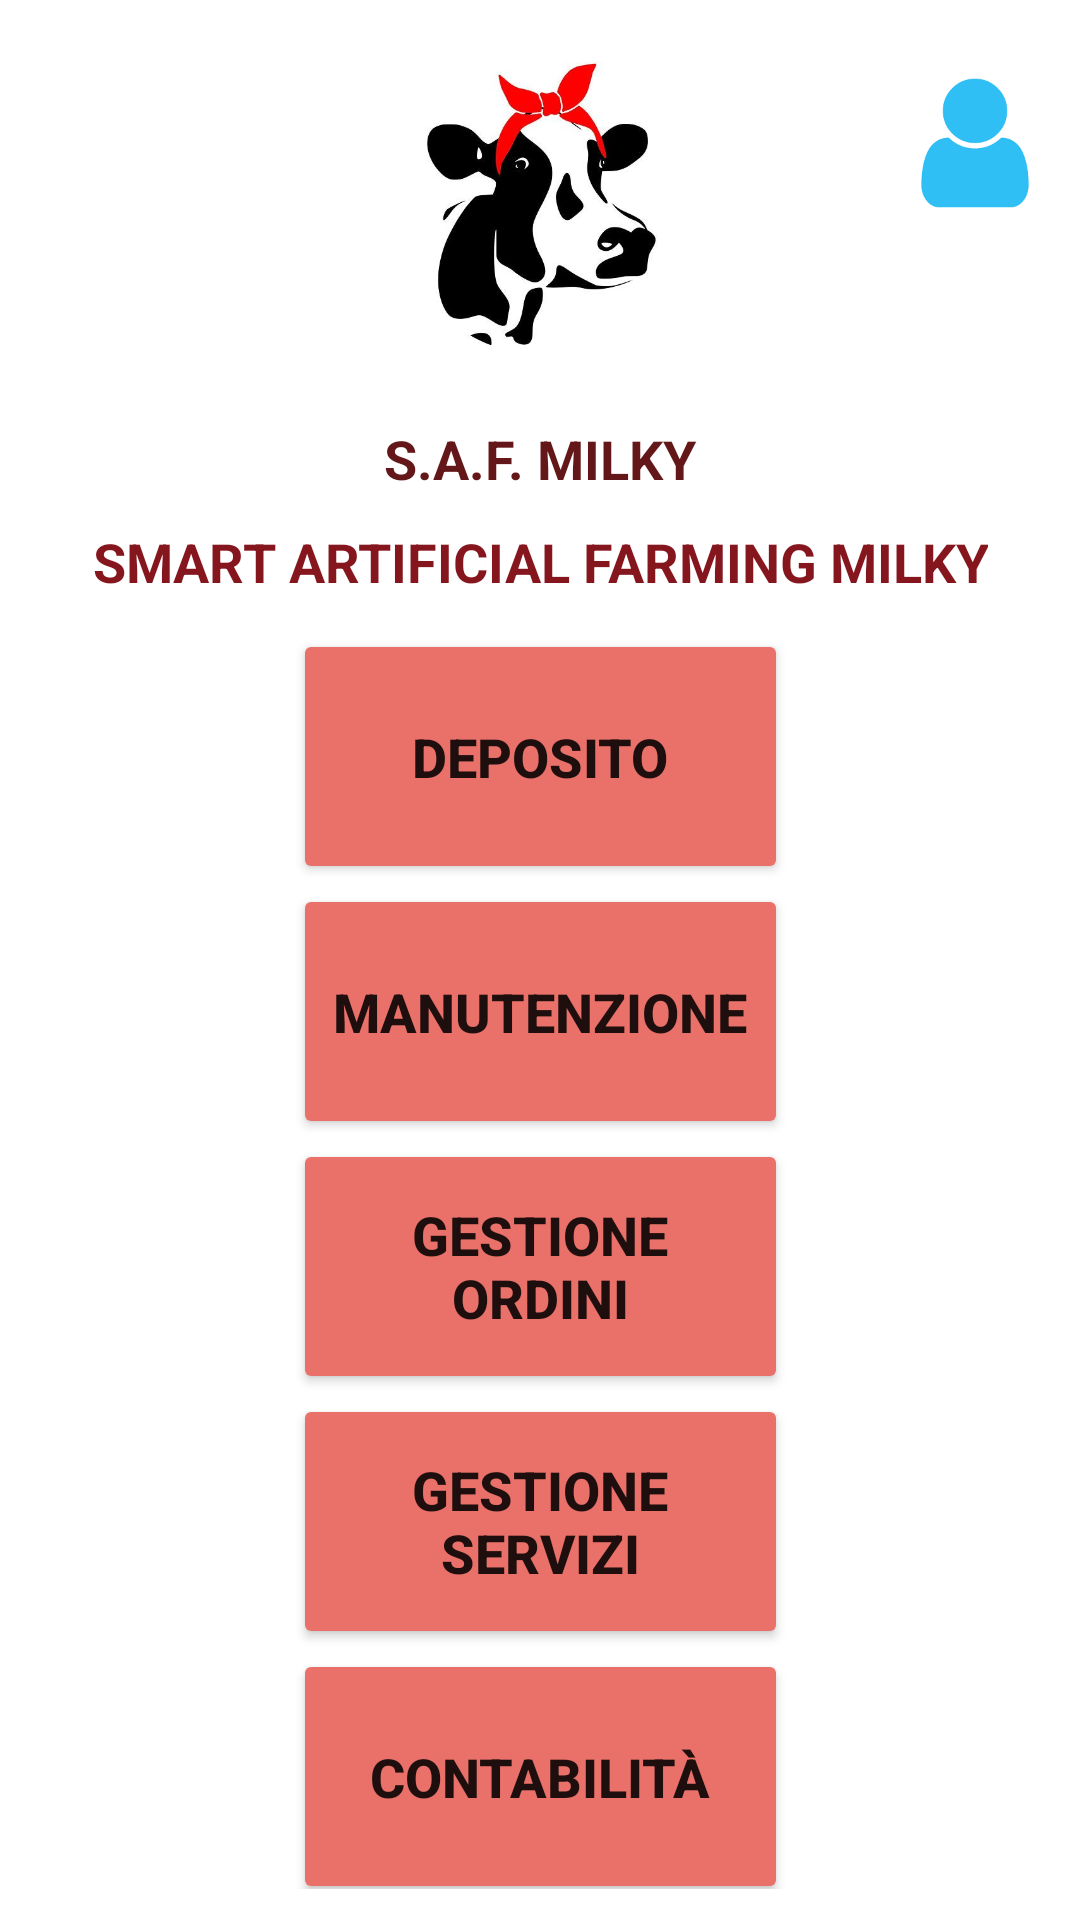

Layout XML and referenced resources for this Android screen:
<!-- AndroidManifest.xml: application theme Theme.AppCompat.Light -->
<!-- res/layout/activity_b_home_page.xml -->
<?xml version="1.0" encoding="utf-8"?>
<androidx.constraintlayout.widget.ConstraintLayout xmlns:android="http://schemas.android.com/apk/res/android"
    xmlns:app="http://schemas.android.com/apk/res-auto"
    xmlns:tools="http://schemas.android.com/tools"
    android:layout_width="match_parent"
    android:layout_height="match_parent"
    android:background="#ffffff"
    tools:context=".bHomePage">

    <ImageView
        android:id="@+id/image_logo"
        android:layout_width="120dp"
        android:layout_height="120dp"
        android:layout_marginStart="150dp"
        android:layout_marginEnd="150dp"
        android:contentDescription="@string/todo"
        app:layout_constraintBottom_toTopOf="@+id/nome_home"
        app:layout_constraintEnd_toEndOf="parent"
        app:layout_constraintStart_toStartOf="parent"
        app:layout_constraintTop_toTopOf="parent"
        app:srcCompat="@drawable/logomucca" />

    <TextView
        android:id="@+id/nome_home"
        android:layout_width="120dp"
        android:layout_height="wrap_content"
        android:layout_marginStart="150dp"
        android:layout_marginEnd="150dp"
        android:gravity="center"
        android:text="@string/s_a_f_milky"
        android:textColor="#631718"
        android:textSize="18sp"
        android:textStyle="bold"
        app:layout_constraintBottom_toTopOf="@+id/sottotitolo_home"
        app:layout_constraintEnd_toEndOf="parent"
        app:layout_constraintStart_toStartOf="parent"
        app:layout_constraintTop_toBottomOf="@+id/image_logo" />

    <TextView
        android:id="@+id/sottotitolo_home"
        android:layout_width="wrap_content"
        android:layout_height="wrap_content"
        android:layout_marginStart="50dp"
        android:layout_marginEnd="50dp"
        android:gravity="center"
        android:text="@string/smart_artificial_farming_milky"
        android:textColor="#85161E"
        android:textSize="18sp"
        android:textStyle="bold"
        app:layout_constraintBottom_toTopOf="@+id/linearLayout"
        app:layout_constraintEnd_toEndOf="parent"
        app:layout_constraintStart_toStartOf="parent"
        app:layout_constraintTop_toBottomOf="@+id/nome_home" />

    <ImageView
        android:id="@+id/image_user"
        android:layout_width="50dp"
        android:layout_height="50dp"
        android:layout_marginStart="70dp"
        android:layout_marginTop="20dp"
        android:layout_marginEnd="20dp"
        android:layout_marginBottom="100dp"
        app:layout_constraintBottom_toTopOf="@+id/sottotitolo_home"
        app:layout_constraintEnd_toEndOf="parent"
        app:layout_constraintStart_toEndOf="@+id/image_logo"
        app:layout_constraintTop_toTopOf="parent"
        app:srcCompat="@drawable/user"
        android:contentDescription="@string/todo" />

    <LinearLayout
        android:id="@+id/linearLayout"
        android:layout_width="165dp"
        android:layout_height="420dp"
        android:layout_marginStart="50dp"
        android:layout_marginEnd="50dp"
        android:orientation="vertical"
        app:layout_constraintBottom_toBottomOf="parent"
        app:layout_constraintEnd_toEndOf="parent"
        app:layout_constraintStart_toStartOf="parent"
        app:layout_constraintTop_toBottomOf="@+id/sottotitolo_home">

        <Button
            android:id="@+id/button_deposito"
            android:layout_width="match_parent"
            android:layout_height="85dp"
            android:backgroundTint="#E9716A"
            android:gravity="center"
            android:text="@string/deposito"
            android:textSize="18sp"
            android:textStyle="bold" />

        <Button
            android:id="@+id/button_manutenzione"
            android:layout_width="match_parent"
            android:layout_height="85dp"
            android:backgroundTint="#E9716A"
            android:gravity="center"
            android:text="@string/manutenzione"
            android:textSize="18sp"
            android:textStyle="bold" />

        <Button
            android:id="@+id/button_ordini"
            android:layout_width="match_parent"
            android:layout_height="85dp"
            android:backgroundTint="#E9716A"
            android:gravity="center"
            android:text="@string/gestione_ordini"
            android:textSize="18sp"
            android:textStyle="bold" />

        <Button
            android:id="@+id/button_servizi"
            android:layout_width="match_parent"
            android:layout_height="85dp"
            android:backgroundTint="#E9716A"
            android:gravity="center"
            android:text="@string/gestione_servizi"
            android:textSize="18sp"
            android:textStyle="bold" />

        <Button
            android:id="@+id/button_contabilità"
            android:layout_width="match_parent"
            android:layout_height="85dp"
            android:backgroundTint="#E9716A"
            android:gravity="center"
            android:text="@string/contabilit"
            android:textSize="18sp"
            android:textStyle="bold" />
    </LinearLayout>

</androidx.constraintlayout.widget.ConstraintLayout>
<!-- resources referenced by this layout -->
<resources>
  <!-- drawable logomucca: jpg bitmap (drawable, 19417 bytes) -->
  <!-- drawable user: png bitmap (drawable, 1934 bytes) -->
  <string name="contabilit">Contabilità</string>
  <string name="deposito">Deposito</string>
  <string name="gestione_ordini">Gestione Ordini</string>
  <string name="gestione_servizi">Gestione Servizi</string>
  <string name="manutenzione">Manutenzione</string>
  <string name="s_a_f_milky">S.A.F. MILKY</string>
  <string name="smart_artificial_farming_milky">SMART ARTIFICIAL FARMING MILKY</string>
  <string name="todo">TODO</string>
</resources>
